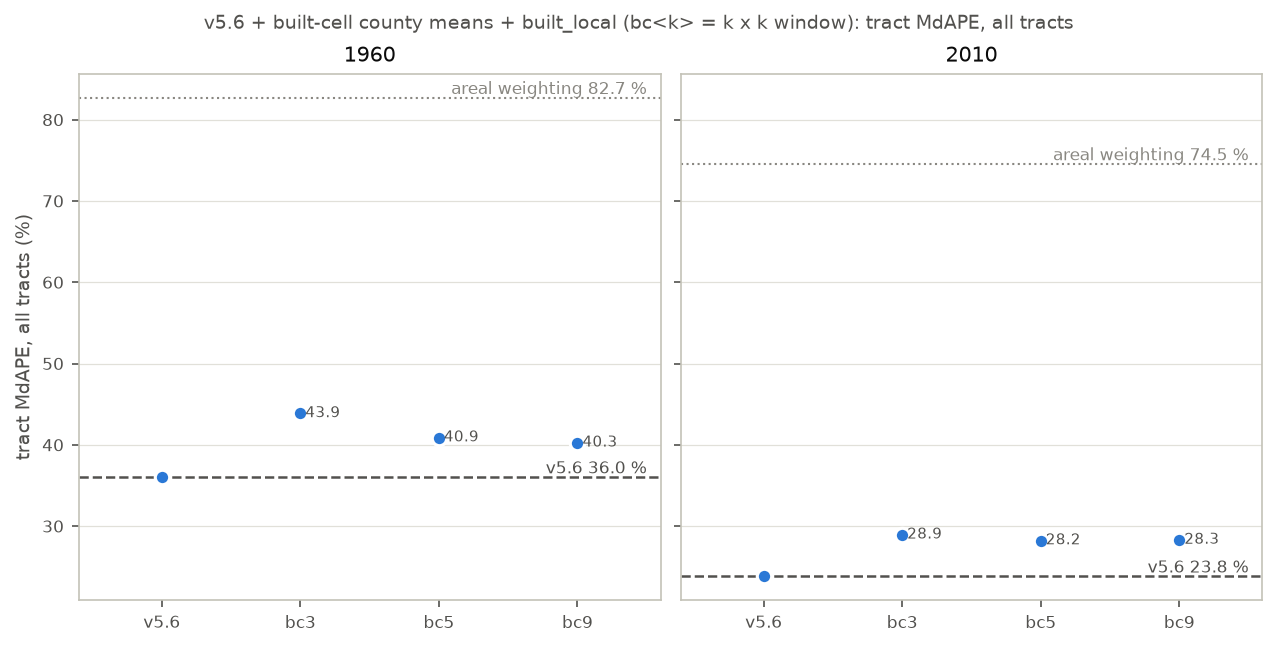

The data file committed next to this chart (first rows):
version, variant, year, level, set, n, counties, mdape, mape, mape_n, d_mdape, cv_rmse, cv_r2, test_rmse, test_r2, n_features, built_local_perm_rank, built_local_perm, built_local_shap_rank, built_local_shap, share
Dasy_CONUS_RF_v3_u070, base, 1960, tract, all, 22042, 295.0, 36, 58.54, 21955, 0.0, , , , , , , , , , 
Dasy_CONUS_RF_v3_u070, base, 1960, tract, kept_t070, 21418, 278.0, 35.12, 56.93, 21331, 0.0, , , , , , , , , , 
Dasy_CONUS_RF_v3_u070, base, 1960, tract, excluded_t070, 624.0, 17.0, 88.38, 113.6, 624.0, 0.0, , , , , , , , , , 
Dasy_CONUS_RF_v3_u070, base, 1960, tract, no_gap, 21582, 282.0, 35.29, 57.04, 21495, 0.0, , , , , , , , , , 
Dasy_CONUS_RF_v3_u070, base, 1960, tract, gap, 460.0, 13.0, 90.52, 128.7, 460.0, 0.0, , , , , , , , , , 
Dasy_CONUS_RF_v3_u070, base, 1960, tract, dens_0_50, 1302, 227.0, 98.58, 184.4, 1215, 0.0, , , , , , , , , , 
Dasy_CONUS_RF_v3_u070, base, 1960, tract, dens_50_500, 3001, 272.0, 52.94, 98.11, 3001, 0.0, , , , , , , , , , 
Dasy_CONUS_RF_v3_u070, base, 1960, tract, dens_500_2000, 5561, 275.0, 28.01, 46.94, 5561, 0.0, , , , , , , , , , 
Dasy_CONUS_RF_v3_u070, base, 1960, tract, dens_2000_plus, 12178, 255.0, 34.2, 41.53, 12178, 0.0, , , , , , , , , , 
Dasy_CONUS_RF_v3_u070_bc3, bc3, 1960, tract, all, 22042, 295.0, 43.86, 73.09, 21955, 7.861, , , , , , , , , , 
Dasy_CONUS_RF_v3_u070_bc3, bc3, 1960, tract, kept_t070, 21418, 278.0, 43.05, 72.11, 21331, 7.932, , , , , , , , , , 
Dasy_CONUS_RF_v3_u070_bc3, bc3, 1960, tract, excluded_t070, 624.0, 17.0, 88.48, 106.8, 624.0, 0.09908, , , , , , , , , , 
Dasy_CONUS_RF_v3_u070_bc3, bc3, 1960, tract, no_gap, 21582, 282.0, 43.13, 71.92, 21495, 7.834, , , , , , , , , , 
Dasy_CONUS_RF_v3_u070_bc3, bc3, 1960, tract, gap, 460.0, 13.0, 91.03, 127.8, 460.0, 0.5144, , , , , , , , , , 
Dasy_CONUS_RF_v3_u070_bc3, bc3, 1960, tract, dens_0_50, 1302, 227.0, 158.2, 249.8, 1215, 59.61, , , , , , , , , , 
Dasy_CONUS_RF_v3_u070_bc3, bc3, 1960, tract, dens_50_500, 3001, 272.0, 70.08, 138.6, 3001, 17.14, , , , , , , , , , 
Dasy_CONUS_RF_v3_u070_bc3, bc3, 1960, tract, dens_500_2000, 5561, 275.0, 34.45, 55.37, 5561, 6.443, , , , , , , , , , 
Dasy_CONUS_RF_v3_u070_bc3, bc3, 1960, tract, dens_2000_plus, 12178, 255.0, 42.41, 47.41, 12178, 8.207, , , , , , , , , , 
Dasy_CONUS_RF_v3_u070_bc5, bc5, 1960, tract, all, 22042, 295.0, 40.89, 69.12, 21955, 4.886, , , , , , , , , , 
Dasy_CONUS_RF_v3_u070_bc5, bc5, 1960, tract, kept_t070, 21418, 278.0, 39.98, 67.95, 21331, 4.865, , , , , , , , , , 
Dasy_CONUS_RF_v3_u070_bc5, bc5, 1960, tract, excluded_t070, 624.0, 17.0, 88.22, 109, 624.0, -0.1554, , , , , , , , , , 
Dasy_CONUS_RF_v3_u070_bc5, bc5, 1960, tract, no_gap, 21582, 282.0, 40.15, 67.84, 21495, 4.853, , , , , , , , , , 
Dasy_CONUS_RF_v3_u070_bc5, bc5, 1960, tract, gap, 460.0, 13.0, 91.11, 128.7, 460.0, 0.5884, , , , , , , , , , 
Dasy_CONUS_RF_v3_u070_bc5, bc5, 1960, tract, dens_0_50, 1302, 227.0, 129.2, 222.6, 1215, 30.67, , , , , , , , , , 
Dasy_CONUS_RF_v3_u070_bc5, bc5, 1960, tract, dens_50_500, 3001, 272.0, 62.94, 128.8, 3001, 9.996, , , , , , , , , , 
Dasy_CONUS_RF_v3_u070_bc5, bc5, 1960, tract, dens_500_2000, 5561, 275.0, 31.3, 54.82, 5561, 3.288, , , , , , , , , , 
Dasy_CONUS_RF_v3_u070_bc5, bc5, 1960, tract, dens_2000_plus, 12178, 255.0, 39.47, 45.63, 12178, 5.267, , , , , , , , , , 
Dasy_CONUS_RF_v3_u070_bc9, bc9, 1960, tract, all, 22042, 295.0, 40.25, 68.25, 21955, 4.249, , , , , , , , , , 
Dasy_CONUS_RF_v3_u070_bc9, bc9, 1960, tract, kept_t070, 21418, 278.0, 39.39, 67.02, 21331, 4.276, , , , , , , , , , 
Dasy_CONUS_RF_v3_u070_bc9, bc9, 1960, tract, excluded_t070, 624.0, 17.0, 88.37, 110.3, 624.0, -0.008732, , , , , , , , , , 
Dasy_CONUS_RF_v3_u070_bc9, bc9, 1960, tract, no_gap, 21582, 282.0, 39.52, 66.93, 21495, 4.224, , , , , , , , , , 
Dasy_CONUS_RF_v3_u070_bc9, bc9, 1960, tract, gap, 460.0, 13.0, 91.58, 129.8, 460.0, 1.064, , , , , , , , , , 
Dasy_CONUS_RF_v3_u070_bc9, bc9, 1960, tract, dens_0_50, 1302, 227.0, 105.6, 206.9, 1215, 6.993, , , , , , , , , , 
Dasy_CONUS_RF_v3_u070_bc9, bc9, 1960, tract, dens_50_500, 3001, 272.0, 63.58, 130.3, 3001, 10.64, , , , , , , , , , 
Dasy_CONUS_RF_v3_u070_bc9, bc9, 1960, tract, dens_500_2000, 5561, 275.0, 30.73, 55.23, 5561, 2.719, , , , , , , , , , 
Dasy_CONUS_RF_v3_u070_bc9, bc9, 1960, tract, dens_2000_plus, 12178, 255.0, 38.6, 45.08, 12178, 4.399, , , , , , , , , , 
areal_weighting, areal_weighting, 1960, tract, all, 22042, 295.0, 82.67, 166, 21955, 46.66, , , , , , , , , , 
areal_weighting, areal_weighting, 1960, tract, kept_t070, 21418, 278.0, 82.25, 166.6, 21331, 47.13, , , , , , , , , , 
areal_weighting, areal_weighting, 1960, tract, excluded_t070, 624.0, 17.0, 92.94, 147.7, 624.0, 4.562, , , , , , , , , , 
areal_weighting, areal_weighting, 1960, tract, no_gap, 21582, 282.0, 82.35, 166.8, 21495, 47.06, , , , , , , , , , 
areal_weighting, areal_weighting, 1960, tract, gap, 460.0, 13.0, 92.15, 131.7, 460.0, 1.632, , , , , , , , , , 
areal_weighting, areal_weighting, 1960, tract, dens_0_50, 1302, 227.0, 424.5, 1268, 1215, 325.9, , , , , , , , , , 
areal_weighting, areal_weighting, 1960, tract, dens_50_500, 3001, 272.0, 69.71, 221.1, 3001, 16.77, , , , , , , , , , 
areal_weighting, areal_weighting, 1960, tract, dens_500_2000, 5561, 275.0, 79.96, 92.27, 5561, 51.95, , , , , , , , , , 
areal_weighting, areal_weighting, 1960, tract, dens_2000_plus, 12178, 255.0, 83.04, 76.16, 12178, 48.84, , , , , , , , , , 
Dasy_CONUS_RF_v3_u070, base, 1960, county, test, 419.0, 419.0, 28.04, 37.64, 419.0, 0.0, 0.4819, 0.8861, 0.4475, 0.9076, , , , , , 
Dasy_CONUS_RF_v3_u070_bc3, bc3, 1960, county, test, 419.0, 419.0, 22.71, 32.72, 419.0, -5.333, 0.4372, 0.907, 0.4028, 0.9251, 9.0, 1.0, 1.43, 1.0, 0.85, 
Dasy_CONUS_RF_v3_u070_bc5, bc5, 1960, county, test, 419.0, 419.0, 23.18, 32.44, 419.0, -4.863, 0.4366, 0.9071, 0.3956, 0.9278, 9.0, 1.0, 1.308, 1.0, 0.7363, 
Dasy_CONUS_RF_v3_u070_bc9, bc9, 1960, county, test, 419.0, 419.0, 23.35, 32.34, 419.0, -4.697, 0.4371, 0.9068, 0.3944, 0.9282, 9.0, 1.0, 1.309, 1.0, 0.7361, 
Dasy_CONUS_RF_v3_u070, base, 2010, tract, all, 72243, 3109, 23.8, 47.38, 71912, 0.0, , , , , , , , , , 
Dasy_CONUS_RF_v3_u070, base, 2010, tract, kept_t070, 64985, 2089, 22.45, 44.28, 64686, 0.0, , , , , , , , , , 
Dasy_CONUS_RF_v3_u070, base, 2010, tract, excluded_t070, 7258, 1020, 51.24, 75.12, 7226, 0.0, , , , , , , , , , 
Dasy_CONUS_RF_v3_u070, base, 2010, tract, no_gap, 68467, 2693, 22.67, 44.38, 68156, 0.0, , , , , , , , , , 
Dasy_CONUS_RF_v3_u070, base, 2010, tract, gap, 3776, 416.0, 77.46, 101.7, 3756, 0.0, , , , , , , , , , 
Dasy_CONUS_RF_v3_u070, base, 2010, tract, dens_0_50, 13286, 3035, 18.32, 94.44, 12956, 0.0, , , , , , , , , , 
Dasy_CONUS_RF_v3_u070, base, 2010, tract, dens_50_500, 16261, 2106, 23.42, 44.13, 16260, 0.0, , , , , , , , , , 
Dasy_CONUS_RF_v3_u070, base, 2010, tract, dens_500_2000, 24660, 1264, 21.48, 32.93, 24660, 0.0, , , , , , , , , , 
Dasy_CONUS_RF_v3_u070, base, 2010, tract, dens_2000_plus, 18036, 532.0, 31.2, 36.24, 18036, 0.0, , , , , , , , , , 
Dasy_CONUS_RF_v3_u070_bc3, bc3, 2010, tract, all, 72243, 3109, 28.94, 54.27, 71912, 5.136, , , , , , , , , , 
Dasy_CONUS_RF_v3_u070_bc3, bc3, 2010, tract, kept_t070, 64985, 2089, 27.6, 52.06, 64686, 5.152, , , , , , , , , , 
... 124 more rows
